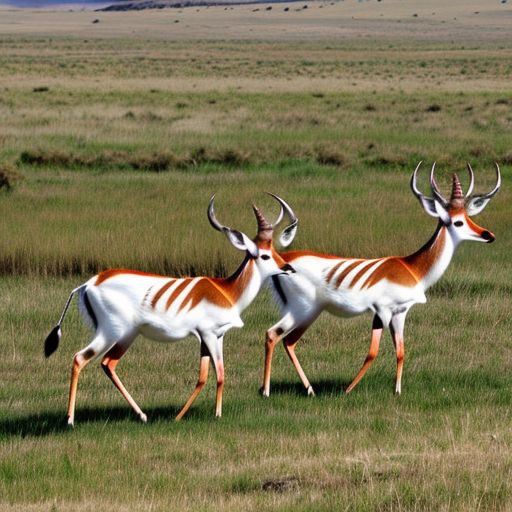
Generation parameters embedded in this image by AUTOMATIC1111 Stable Diffusion web UI or a fork of it (Forge, ...) (PNG 'parameters' text chunk):
antelope
Negative prompt: person, human, men, women, painting, cartoon, anime, comic
Steps: 20, Sampler: DPM++ 2M, Schedule type: Karras, CFG scale: 7, Seed: 2074660033, Size: 512x512, Model hash: 463d6a9fe8, Model: absolutereality_v181, VAE hash: 235745af8d, VAE: vae-ft-mse-840000-ema-pruned.ckpt, Version: v1.10.1